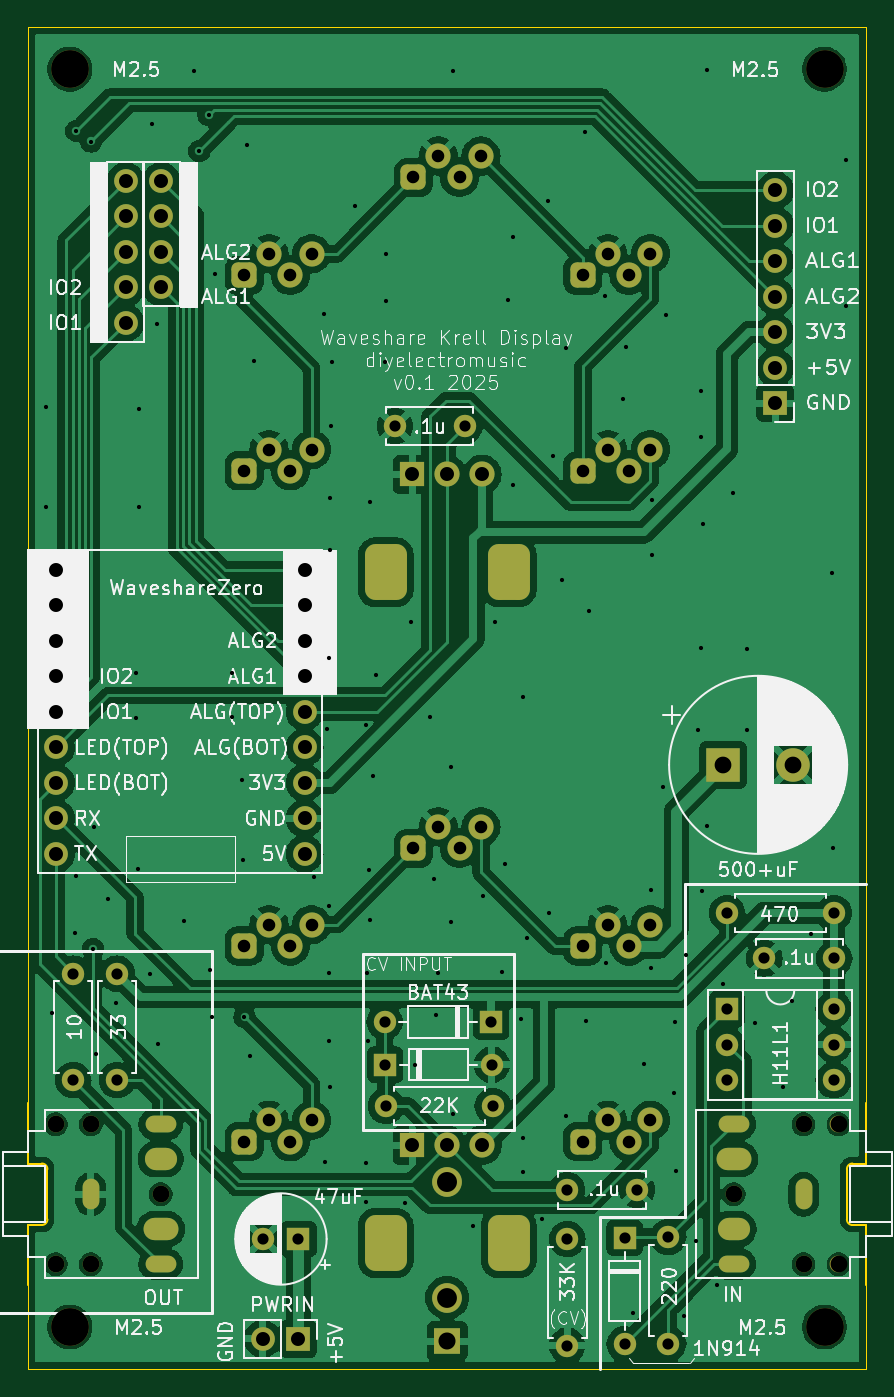
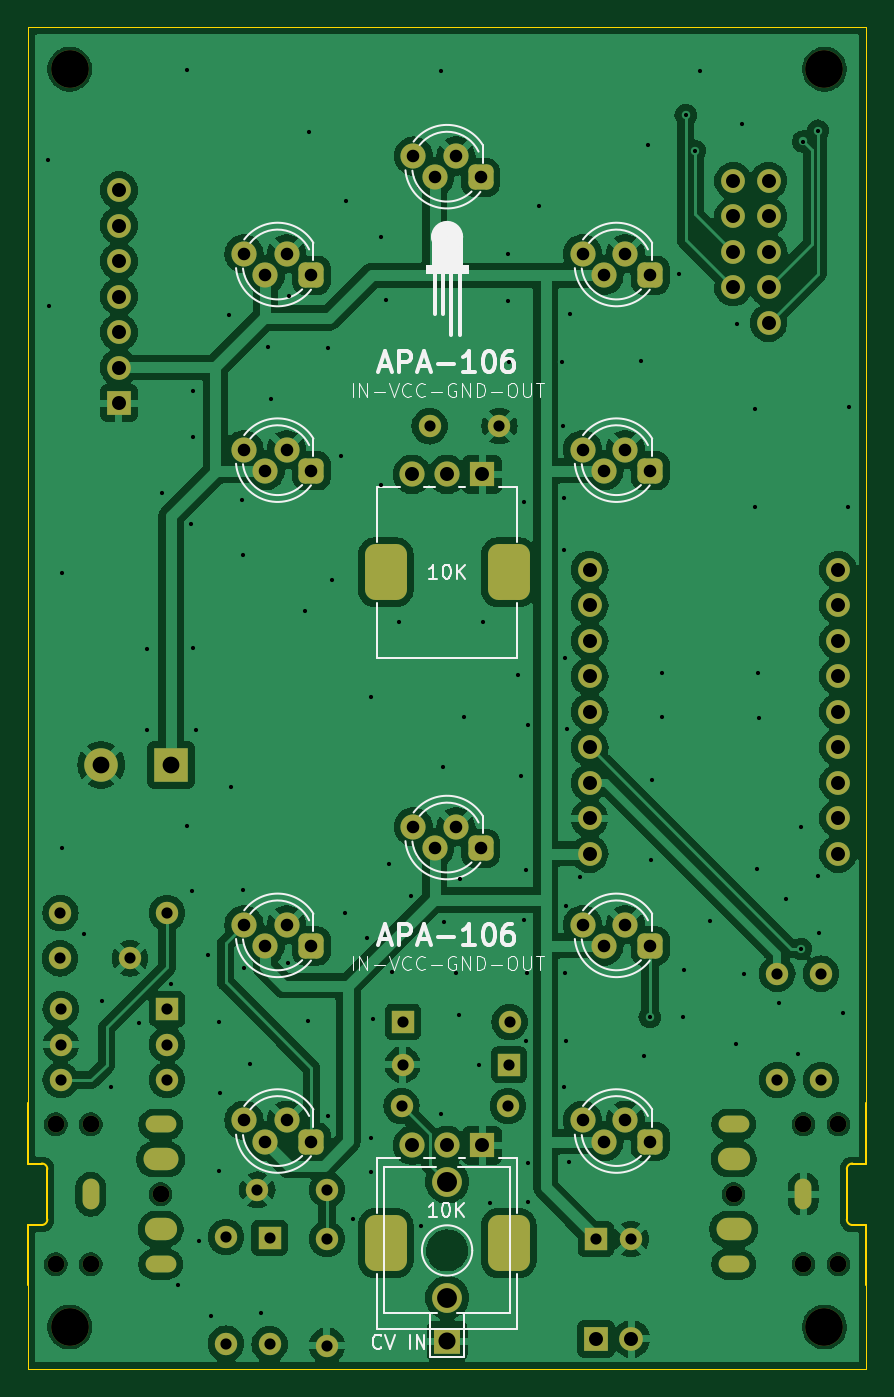
Circuit board: 8 layer files. Board 60.0 x 96.0 mm.
- bottom_copper: WaveshareZeroKrell-B_Cu.gbr (216101 bytes)
- bottom_mask: WaveshareZeroKrell-B_Mask.gbr (6331 bytes)
- bottom_silk: WaveshareZeroKrell-B_Silkscreen.gbr (26264 bytes)
- outline: WaveshareZeroKrell-Edge_Cuts.gbr (1691 bytes)
- top_copper: WaveshareZeroKrell-F_Cu.gbr (202533 bytes)
- top_mask: WaveshareZeroKrell-F_Mask.gbr (6331 bytes)
- top_silk: WaveshareZeroKrell-F_Silkscreen.gbr (129315 bytes)
- drill: WaveshareZeroKrell.drl (5932 bytes)

=== bottom_copper: WaveshareZeroKrell-B_Cu.gbr (216101 bytes, source omitted) ===
=== bottom_mask: WaveshareZeroKrell-B_Mask.gbr (6331 bytes, source omitted) ===
=== bottom_silk: WaveshareZeroKrell-B_Silkscreen.gbr (26264 bytes, source omitted) ===
=== outline: WaveshareZeroKrell-Edge_Cuts.gbr ===
%TF.GenerationSoftware,KiCad,Pcbnew,8.0.7*%
%TF.CreationDate,2025-02-23T13:29:02+00:00*%
%TF.ProjectId,WaveshareZeroKrell,57617665-7368-4617-9265-5a65726f4b72,rev?*%
%TF.SameCoordinates,Original*%
%TF.FileFunction,Profile,NP*%
%FSLAX46Y46*%
G04 Gerber Fmt 4.6, Leading zero omitted, Abs format (unit mm)*
G04 Created by KiCad (PCBNEW 8.0.7) date 2025-02-23 13:29:02*
%MOMM*%
%LPD*%
G01*
G04 APERTURE LIST*
%TA.AperFunction,Profile*%
%ADD10C,0.050000*%
%TD*%
%TA.AperFunction,Profile*%
%ADD11C,0.120000*%
%TD*%
G04 APERTURE END LIST*
D10*
X50000000Y-50000000D02*
X110000000Y-50000000D01*
X110000000Y-146000000D02*
X50000000Y-146000000D01*
X50000000Y-140000000D02*
X50000000Y-146000000D01*
X110000000Y-140000000D02*
X110000000Y-146000000D01*
X110000000Y-50000000D02*
X110000000Y-127000000D01*
X50000000Y-127000000D02*
X50000000Y-50000000D01*
D11*
%TO.C,J3*%
X50000000Y-131300000D02*
X50000000Y-127000000D01*
X50000000Y-135700000D02*
X50000000Y-140000000D01*
X51000000Y-131300000D02*
X50000000Y-131300000D01*
X51000000Y-135700000D02*
X50000000Y-135700000D01*
X51400000Y-135300000D02*
X51400000Y-131700000D01*
X51000000Y-131300000D02*
G75*
G02*
X51400000Y-131700000I-2J-400002D01*
G01*
X51400000Y-135300000D02*
G75*
G02*
X51000000Y-135700000I-400000J0D01*
G01*
%TO.C,J6*%
X108600000Y-131700000D02*
X108600000Y-135300000D01*
X109000000Y-131300000D02*
X110000000Y-131300000D01*
X109000000Y-135700000D02*
X110000000Y-135700000D01*
X110000000Y-131300000D02*
X110000000Y-127000000D01*
X110000000Y-135700000D02*
X110000000Y-140000000D01*
X108600000Y-131700000D02*
G75*
G02*
X109000000Y-131300000I400000J0D01*
G01*
X109000000Y-135700000D02*
G75*
G02*
X108600000Y-135300000I2J400002D01*
G01*
%TD*%
M02*

=== top_copper: WaveshareZeroKrell-F_Cu.gbr (202533 bytes, source omitted) ===
=== top_mask: WaveshareZeroKrell-F_Mask.gbr (6331 bytes, source omitted) ===
=== top_silk: WaveshareZeroKrell-F_Silkscreen.gbr (129315 bytes, source omitted) ===
=== drill: WaveshareZeroKrell.drl (5932 bytes, source omitted) ===
